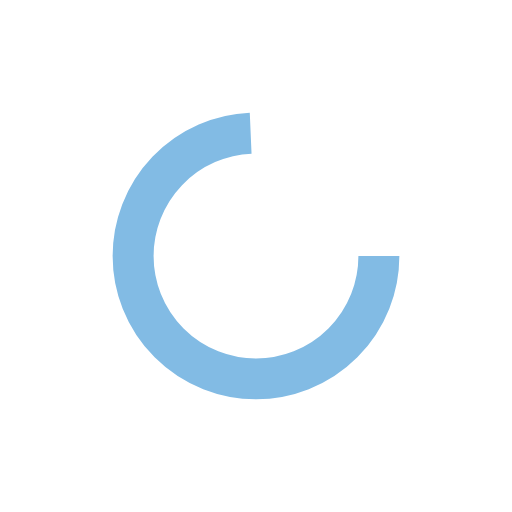
t = 0.00 s
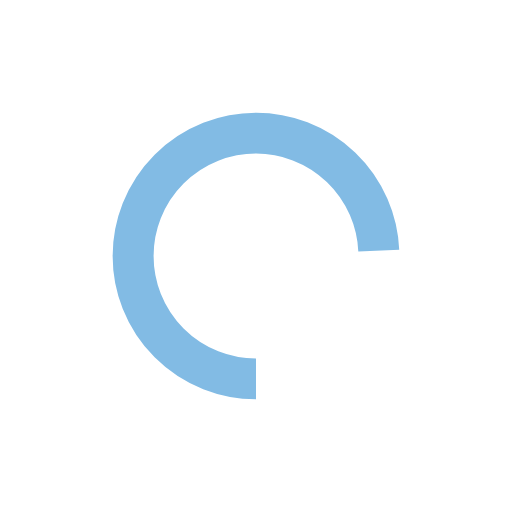
t = 0.25 s
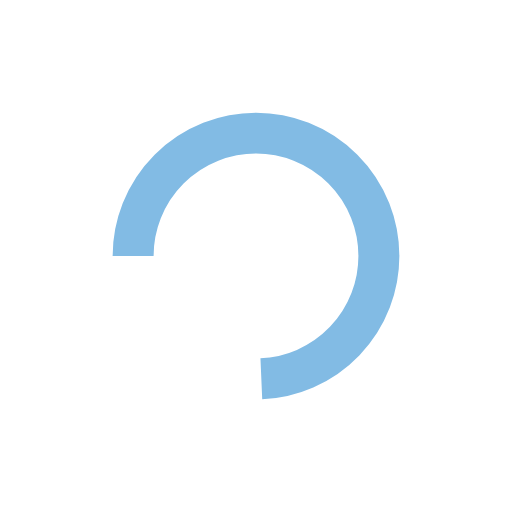
t = 0.50 s
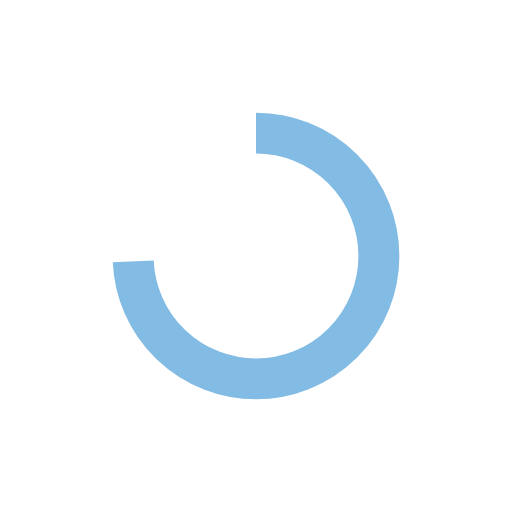
t = 0.75 s

The animated SVG that drew these frames (rendered in a browser with its animation timeline set to each time). Animation: 1 SMIL element (animateTransform=1); one cycle of 1.00 s, repeats indefinitely.

<svg
  xmlns="http://www.w3.org/2000/svg"
  viewBox="0 0 100 100"
  preserveAspectRatio="xMidYMid"
  style="background: none;">
  <circle
    cx="50"
    cy="50"
    fill="none"
    stroke="#82bbe4"
    stroke-width="8"
    r="24"
    stroke-dasharray="112 40"
    transform="rotate(138.553 50 50)">
    <animateTransform
      attributeName="transform"
      type="rotate"
      calcMode="linear"
      values="0 50 50;360 50 50"
      keyTimes="0;1"
      dur="1s"
      begin="0s"
      repeatCount="indefinite">
    </animateTransform>
  </circle>
</svg>
